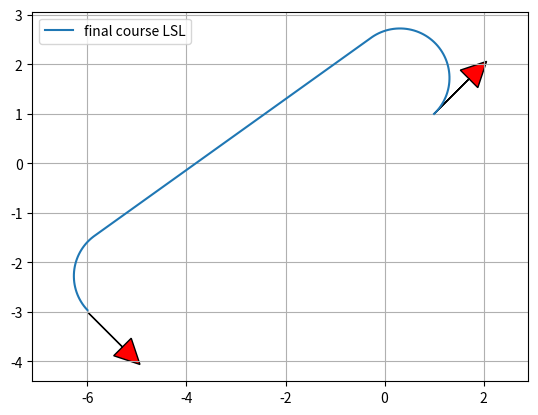

This chart was generated by the following Python code:
import math
import matplotlib.pyplot as plt
import numpy as np


def mod2pi(theta):
    return theta - 2.0 * math.pi * math.floor(theta / 2.0 / math.pi)


def pi_2_pi(angle):
    return (angle + math.pi) % (2 * math.pi) - math.pi


def LSL(alpha, beta, d):
    sa = math.sin(alpha)
    sb = math.sin(beta)
    ca = math.cos(alpha)
    cb = math.cos(beta)
    c_ab = math.cos(alpha - beta)

    tmp0 = d + sa - sb

    mode = ["L", "S", "L"]
    p_squared = 2 + (d * d) - (2 * c_ab) + (2 * d * (sa - sb))
    if p_squared < 0:
        return None, None, None, mode
    tmp1 = math.atan2((cb - ca), tmp0)
    t = mod2pi(-alpha + tmp1)
    p = math.sqrt(p_squared)
    q = mod2pi(beta - tmp1)
    #  print(np.rad2deg(t), p, np.rad2deg(q))

    return t, p, q, mode


def RSR(alpha, beta, d):
    sa = math.sin(alpha)
    sb = math.sin(beta)
    ca = math.cos(alpha)
    cb = math.cos(beta)
    c_ab = math.cos(alpha - beta)

    tmp0 = d - sa + sb
    mode = ["R", "S", "R"]
    p_squared = 2 + (d * d) - (2 * c_ab) + (2 * d * (sb - sa))
    if p_squared < 0:
        return None, None, None, mode
    tmp1 = math.atan2((ca - cb), tmp0)
    t = mod2pi(alpha - tmp1)
    p = math.sqrt(p_squared)
    q = mod2pi(-beta + tmp1)

    return t, p, q, mode


def LSR(alpha, beta, d):
    sa = math.sin(alpha)
    sb = math.sin(beta)
    ca = math.cos(alpha)
    cb = math.cos(beta)
    c_ab = math.cos(alpha - beta)

    p_squared = -2 + (d * d) + (2 * c_ab) + (2 * d * (sa + sb))
    mode = ["L", "S", "R"]
    if p_squared < 0:
        return None, None, None, mode
    p = math.sqrt(p_squared)
    tmp2 = math.atan2((-ca - cb), (d + sa + sb)) - math.atan2(-2.0, p)
    t = mod2pi(-alpha + tmp2)
    q = mod2pi(-mod2pi(beta) + tmp2)

    return t, p, q, mode


def RSL(alpha, beta, d):
    sa = math.sin(alpha)
    sb = math.sin(beta)
    ca = math.cos(alpha)
    cb = math.cos(beta)
    c_ab = math.cos(alpha - beta)

    p_squared = (d * d) - 2 + (2 * c_ab) - (2 * d * (sa + sb))
    mode = ["R", "S", "L"]
    if p_squared < 0:
        return None, None, None, mode
    p = math.sqrt(p_squared)
    tmp2 = math.atan2((ca + cb), (d - sa - sb)) - math.atan2(2.0, p)
    t = mod2pi(alpha - tmp2)
    q = mod2pi(beta - tmp2)

    return t, p, q, mode


def RLR(alpha, beta, d):
    sa = math.sin(alpha)
    sb = math.sin(beta)
    ca = math.cos(alpha)
    cb = math.cos(beta)
    c_ab = math.cos(alpha - beta)

    mode = ["R", "L", "R"]
    tmp_rlr = (6.0 - d * d + 2.0 * c_ab + 2.0 * d * (sa - sb)) / 8.0
    if abs(tmp_rlr) > 1.0:
        return None, None, None, mode

    p = mod2pi(2 * math.pi - math.acos(tmp_rlr))
    t = mod2pi(alpha - math.atan2(ca - cb, d - sa + sb) + mod2pi(p / 2.0))
    q = mod2pi(alpha - beta - t + mod2pi(p))
    return t, p, q, mode


def LRL(alpha, beta, d):
    sa = math.sin(alpha)
    sb = math.sin(beta)
    ca = math.cos(alpha)
    cb = math.cos(beta)
    c_ab = math.cos(alpha - beta)

    mode = ["L", "R", "L"]
    tmp_lrl = (6. - d * d + 2 * c_ab + 2 * d * (- sa + sb)) / 8.
    if abs(tmp_lrl) > 1:
        return None, None, None, mode
    p = mod2pi(2 * math.pi - math.acos(tmp_lrl))
    t = mod2pi(-alpha - math.atan2(ca - cb, d + sa - sb) + p / 2.)
    q = mod2pi(mod2pi(beta) - alpha - t + mod2pi(p))

    return t, p, q, mode


def dubins_path_planning_from_origin(ex, ey, eyaw, c):
    # nomalize
    dx = ex
    dy = ey
    D = math.sqrt(dx ** 2.0 + dy ** 2.0)
    d = D / c
    #  print(dx, dy, D, d)

    theta = mod2pi(math.atan2(dy, dx))
    alpha = mod2pi(- theta)
    beta = mod2pi(eyaw - theta)
#    print(theta, alpha, beta, d)

    planners = [LSL, RSR, LSR, RSL, RLR, LRL]

    bcost = float("inf")
    bt, bp, bq, bmode = None, None, None, None

    for planner in planners:
        t, p, q, mode = planner(alpha, beta, d)
        if t is None:
            #  print("".join(mode) + " cannot generate path")
            continue

        cost = (abs(t) + abs(p) + abs(q))
        if bcost > cost:
            bt, bp, bq, bmode = t, p, q, mode
            bcost = cost

    #  print(bmode)
    px, py, pyaw = generate_course([bt, bp, bq], bmode, c)

    return px, py, pyaw, bmode, bcost


def dubins_path_planning(sx, sy, syaw, ex, ey, eyaw, c):
    """
    Dubins path plannner

    input:
        sx x position of start point [m]
        sy y position of start point [m]
        syaw yaw angle of start point [rad]
        ex x position of end point [m]
        ey y position of end point [m]
        eyaw yaw angle of end point [rad]
        c curvature [1/m]

    output:
        px
        py
        pyaw
        mode

    """

    ex = ex - sx
    ey = ey - sy
    
#    print(ex, ey, syaw)
    lex = math.cos(syaw) * ex + math.sin(syaw) * ey
    ley = - math.sin(syaw) * ex + math.cos(syaw) * ey
    leyaw = eyaw - syaw
#    print(lex, ley, leyaw)
    lpx, lpy, lpyaw, mode, clen = dubins_path_planning_from_origin(
        lex, ley, leyaw, c)

    px = [math.cos(-syaw) * x + math.sin(-syaw)
          * y + sx for x, y in zip(lpx, lpy)]
    py = [- math.sin(-syaw) * x + math.cos(-syaw)
          * y + sy for x, y in zip(lpx, lpy)]
    pyaw = [pi_2_pi(iyaw + syaw) for iyaw in lpyaw]
    #  print(syaw)
    #  pyaw = lpyaw

    #  plt.plot(pyaw, "-r")
    #  plt.plot(lpyaw, "-b")
    #  plt.plot(eyaw, "*r")
    #  plt.plot(syaw, "*b")
    #  plt.show()

    return px, py, pyaw, mode, clen


def generate_course(length, mode, c):

    px = [0.0]
    py = [0.0]
    pyaw = [0.0]

    for m, l in zip(mode, length):
        pd = 0.0
        if m == "S":
            d = 1.0 / c
        else:  # turning couse
            d = np.deg2rad(3.0)

        while pd < abs(l - d):
            #  print(pd, l)
            px.append(px[-1] + d * c * math.cos(pyaw[-1]))
            py.append(py[-1] + d * c * math.sin(pyaw[-1]))

            if m == "L":  # left turn
                pyaw.append(pyaw[-1] + d)
            elif m == "S":  # Straight
                pyaw.append(pyaw[-1])
            elif m == "R":  # right turn
                pyaw.append(pyaw[-1] - d)
            pd += d

        d = l - pd
        px.append(px[-1] + d * c * math.cos(pyaw[-1]))
        py.append(py[-1] + d * c * math.sin(pyaw[-1]))

        if m == "L":  # left turn
            pyaw.append(pyaw[-1] + d)
        elif m == "S":  # Straight
            pyaw.append(pyaw[-1])
        elif m == "R":  # right turn
            pyaw.append(pyaw[-1] - d)
        pd += d

    return px, py, pyaw


def plot_arrow(x, y, yaw, length=1.0, width=0.5, fc="r", ec="k"):  # pragma: no cover
    """
    Plot arrow
    """

    if not isinstance(x, float):
        for (ix, iy, iyaw) in zip(x, y, yaw):
            plot_arrow(ix, iy, iyaw)
    else:
        plt.arrow(x, y, length * math.cos(yaw), length * math.sin(yaw),
                  fc=fc, ec=ec, head_width=width, head_length=width)
        plt.plot(x, y)


if __name__ == '__main__':
    print("Dubins Path Planner Start!!")

    start_x = 1.0  # [m]
    start_y = 1.0  # [m]
    start_yaw = np.deg2rad(45.0)  # [rad]

    end_x = -6.0  # [m]
    end_y = -3.0  # [m]
    end_yaw = np.deg2rad(-45.0)  # [rad]

    curvature = 1.0

    px, py, pyaw, mode, clen = dubins_path_planning(start_x, start_y, start_yaw,
                                                    end_x, end_y, end_yaw, curvature)

    plt.plot(px, py, label="final course " + "".join(mode))

    # plotting
    plot_arrow(start_x, start_y, start_yaw)
    plot_arrow(end_x, end_y, end_yaw)

    #  for (ix, iy, iyaw) in zip(px, py, pyaw):
    #  plot_arrow(ix, iy, iyaw, fc="b")

    plt.legend()
    plt.grid(True)
    plt.axis("equal")
    plt.show()
